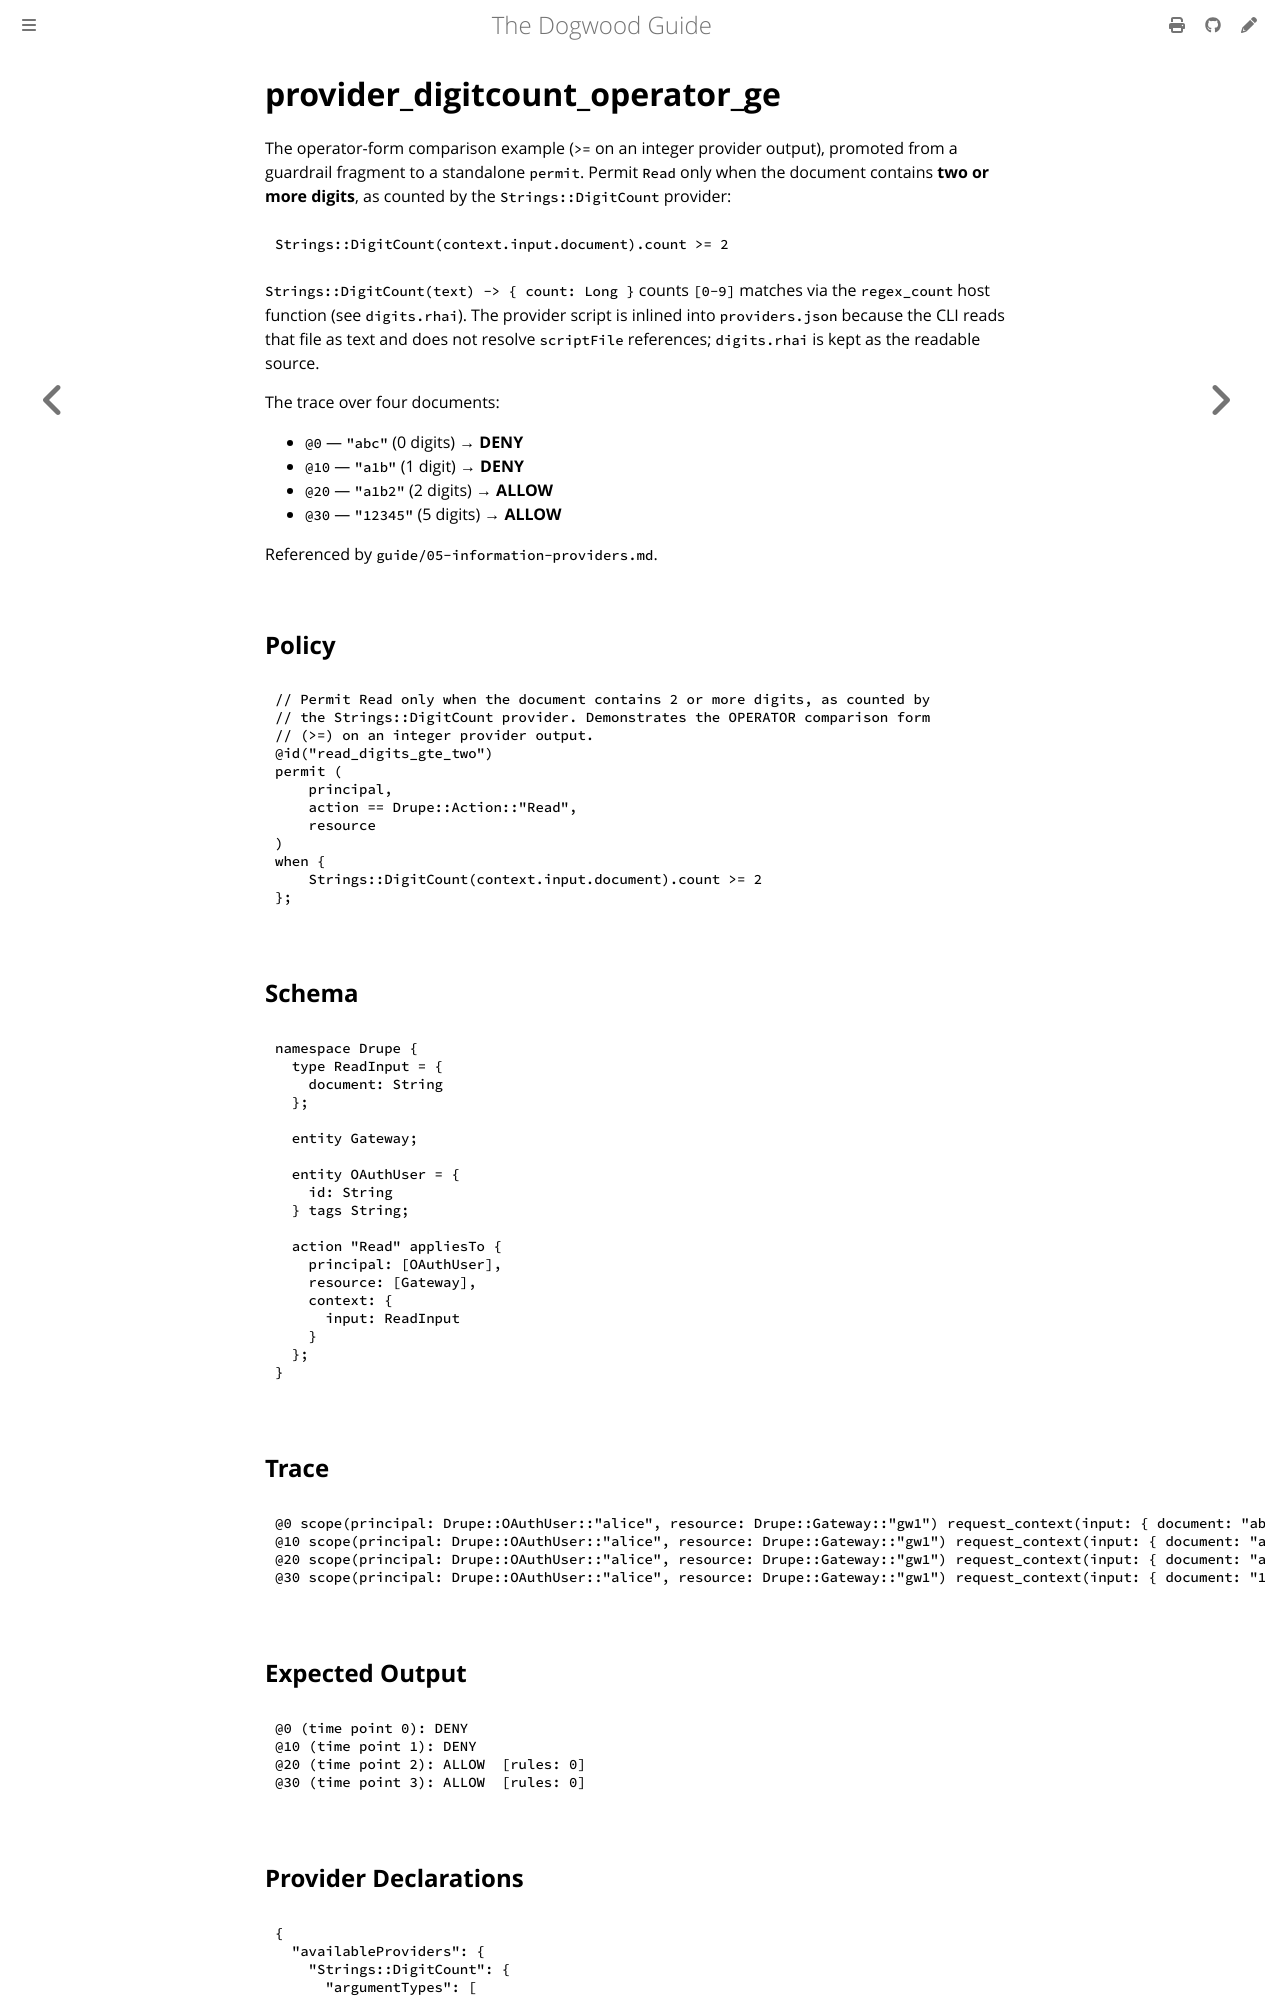

repository: edwardbenitez/dogwood-demo · page: examples/provider_digitcount_operator_ge.html · generator: mdbook

# provider_digitcount_operator_ge

The operator-form comparison example (`>=` on an integer provider output),
promoted from a guardrail fragment to a standalone `permit`. Permit `Read` only
when the document contains **two or more digits**, as counted by the
`Strings::DigitCount` provider:

```
Strings::DigitCount(context.input.document).count >= 2
```

`Strings::DigitCount(text) -> { count: Long }` counts `[0-9]` matches via the
`regex_count` host function (see `digits.rhai`). The provider script is inlined
into `providers.json` because the CLI reads that file as text and does not
resolve `scriptFile` references; `digits.rhai` is kept as the readable source.

The trace over four documents:
